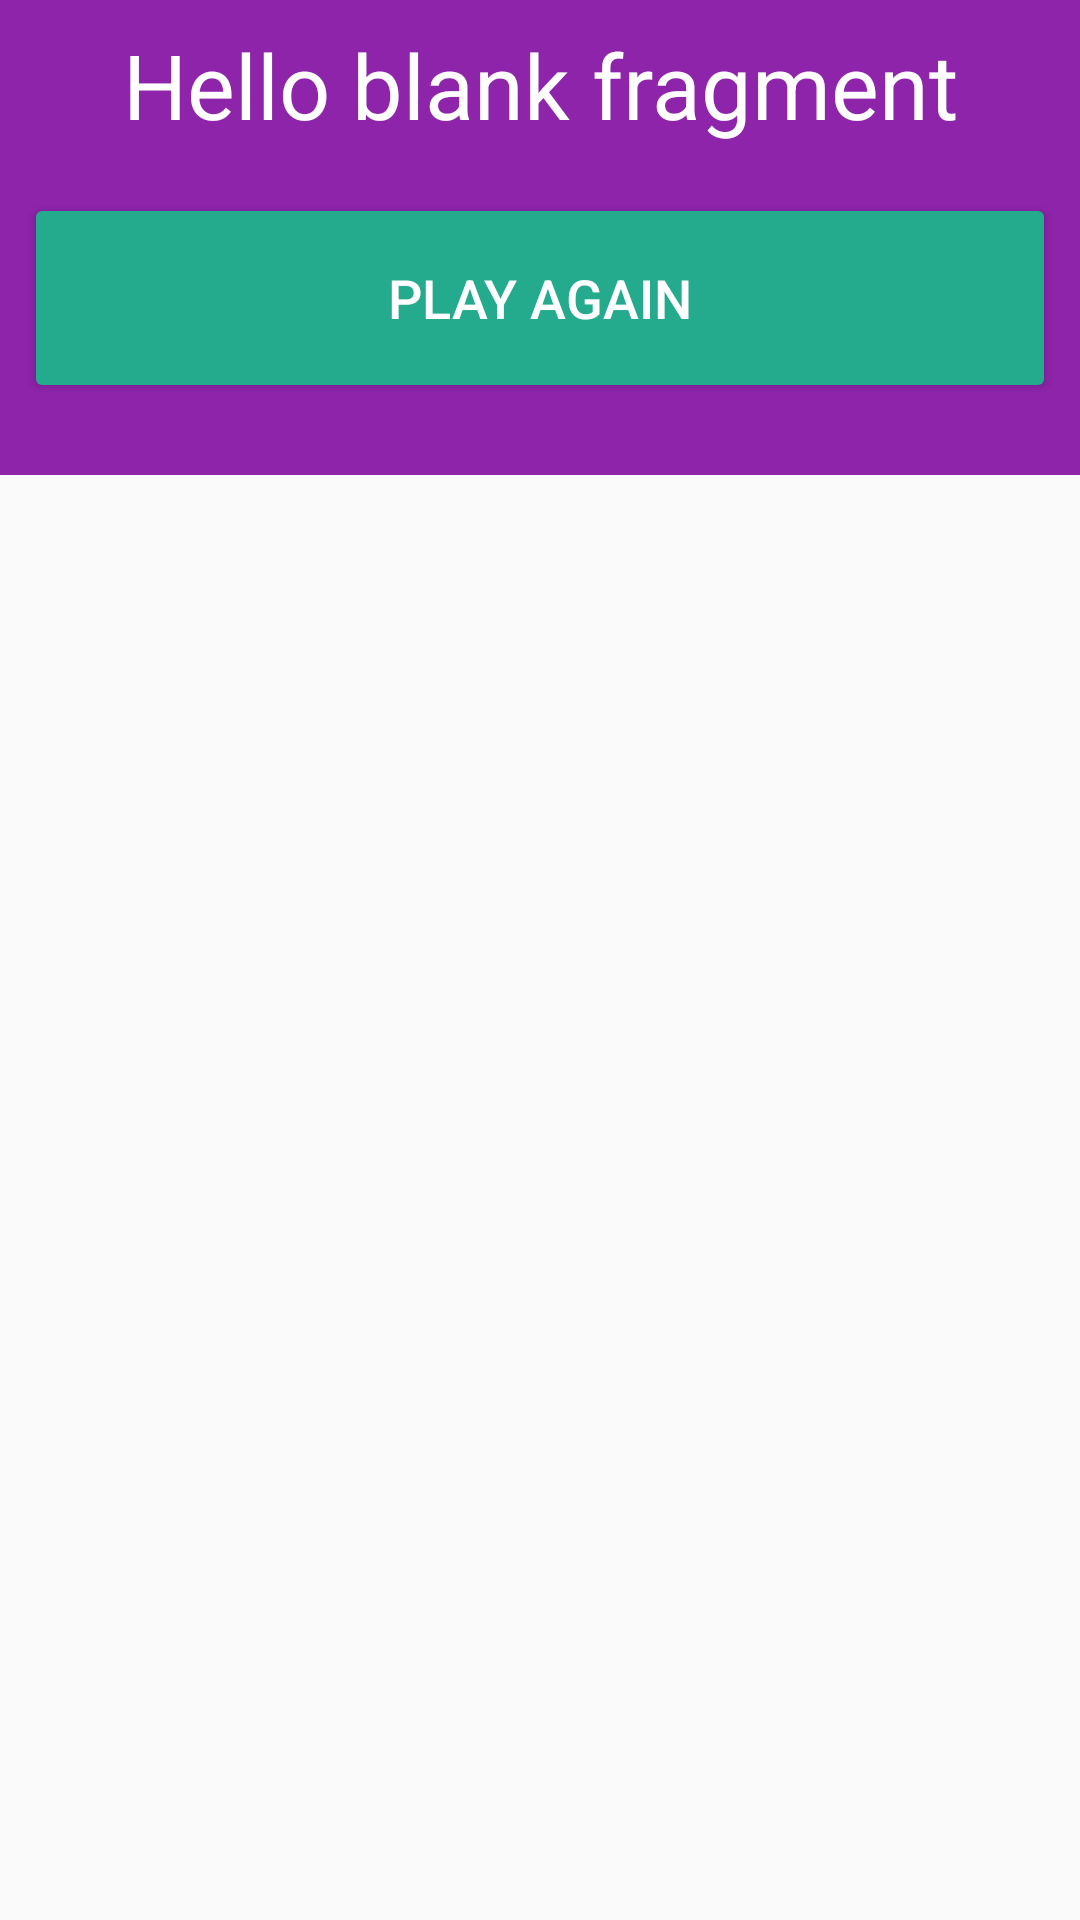

Here is an Android app screen rendered from its layout file. Give the layout XML and the strings, colors and styles it references.
<!-- AndroidManifest.xml: application theme AppTheme -->
<!-- res/layout/fragment_game_finished.xml -->
<?xml version="1.0" encoding="utf-8"?>
<layout xmlns:android="http://schemas.android.com/apk/res/android"
    xmlns:app="http://schemas.android.com/apk/res-auto"
    xmlns:tools="http://schemas.android.com/tools">

    <data>

    </data>

    <androidx.core.widget.NestedScrollView
        android:layout_width="match_parent"
        android:layout_height="wrap_content">

        <androidx.constraintlayout.widget.ConstraintLayout
            android:layout_width="match_parent"
            android:layout_height="wrap_content"
            android:background="@color/colorPrimary"
            tools:context=".screens.gameOver.GameFinished">

            <Button
                android:id="@+id/play_again_button"
                android:layout_width="0dp"
                android:layout_height="70dp"
                android:layout_marginStart="8dp"
                android:layout_marginTop="16dp"
                android:layout_marginEnd="8dp"
                android:backgroundTint="@color/colorAccent"
                android:text="Play Again"
                android:textColor="@color/primaryTextColor"
                android:textSize="18sp"
                app:layout_constraintEnd_toEndOf="parent"
                app:layout_constraintStart_toStartOf="parent"
                app:layout_constraintTop_toBottomOf="@+id/info_text" />

            <TextView
                android:id="@+id/info_text"
                android:layout_width="0dp"
                android:layout_height="wrap_content"
                android:layout_marginStart="8dp"
                android:layout_marginTop="8dp"
                android:layout_marginEnd="8dp"
                android:text="@string/hello_blank_fragment"
                android:textAlignment="center"
                android:textColor="@color/primaryTextColor"
                android:textSize="30sp"
                app:layout_constraintEnd_toEndOf="parent"
                app:layout_constraintHorizontal_bias="0.57"
                app:layout_constraintStart_toStartOf="parent"
                app:layout_constraintTop_toTopOf="parent" />

            <androidx.recyclerview.widget.RecyclerView
                android:id="@+id/rv_results"
                android:layout_width="match_parent"
                android:layout_height="wrap_content"
                android:layout_marginStart="8dp"
                android:layout_marginTop="8dp"
                android:layout_marginEnd="8dp"
                android:layout_marginBottom="16dp"
                app:layout_behavior="@string/appbar_scrolling_view_behavior"
                app:layout_constraintBottom_toBottomOf="parent"
                app:layout_constraintEnd_toEndOf="parent"
                app:layout_constraintHorizontal_bias="0.0"
                app:layout_constraintStart_toStartOf="parent"
                app:layout_constraintTop_toBottomOf="@+id/play_again_button"
                app:layout_constraintVertical_bias="1.0" />

        </androidx.constraintlayout.widget.ConstraintLayout>
    </androidx.core.widget.NestedScrollView>

</layout>
<!-- resources referenced by this layout -->
<resources>
  <color name="colorAccent">#24AA8D</color>
  <color name="colorPrimary">#8e24aa</color>
  <color name="primaryTextColor">#FFFFFF</color>
  <string name="hello_blank_fragment">Hello blank fragment</string>
  <style name="AppTheme" parent="Theme.AppCompat.Light.DarkActionBar">
          
          <item name="colorPrimary">@color/colorPrimary</item>
          <item name="colorPrimaryDark">@color/colorPrimaryDark</item>
          <item name="colorAccent">@color/colorAccent</item>
      </style>
  <color name="colorPrimaryDark">#5C007A</color>
</resources>
